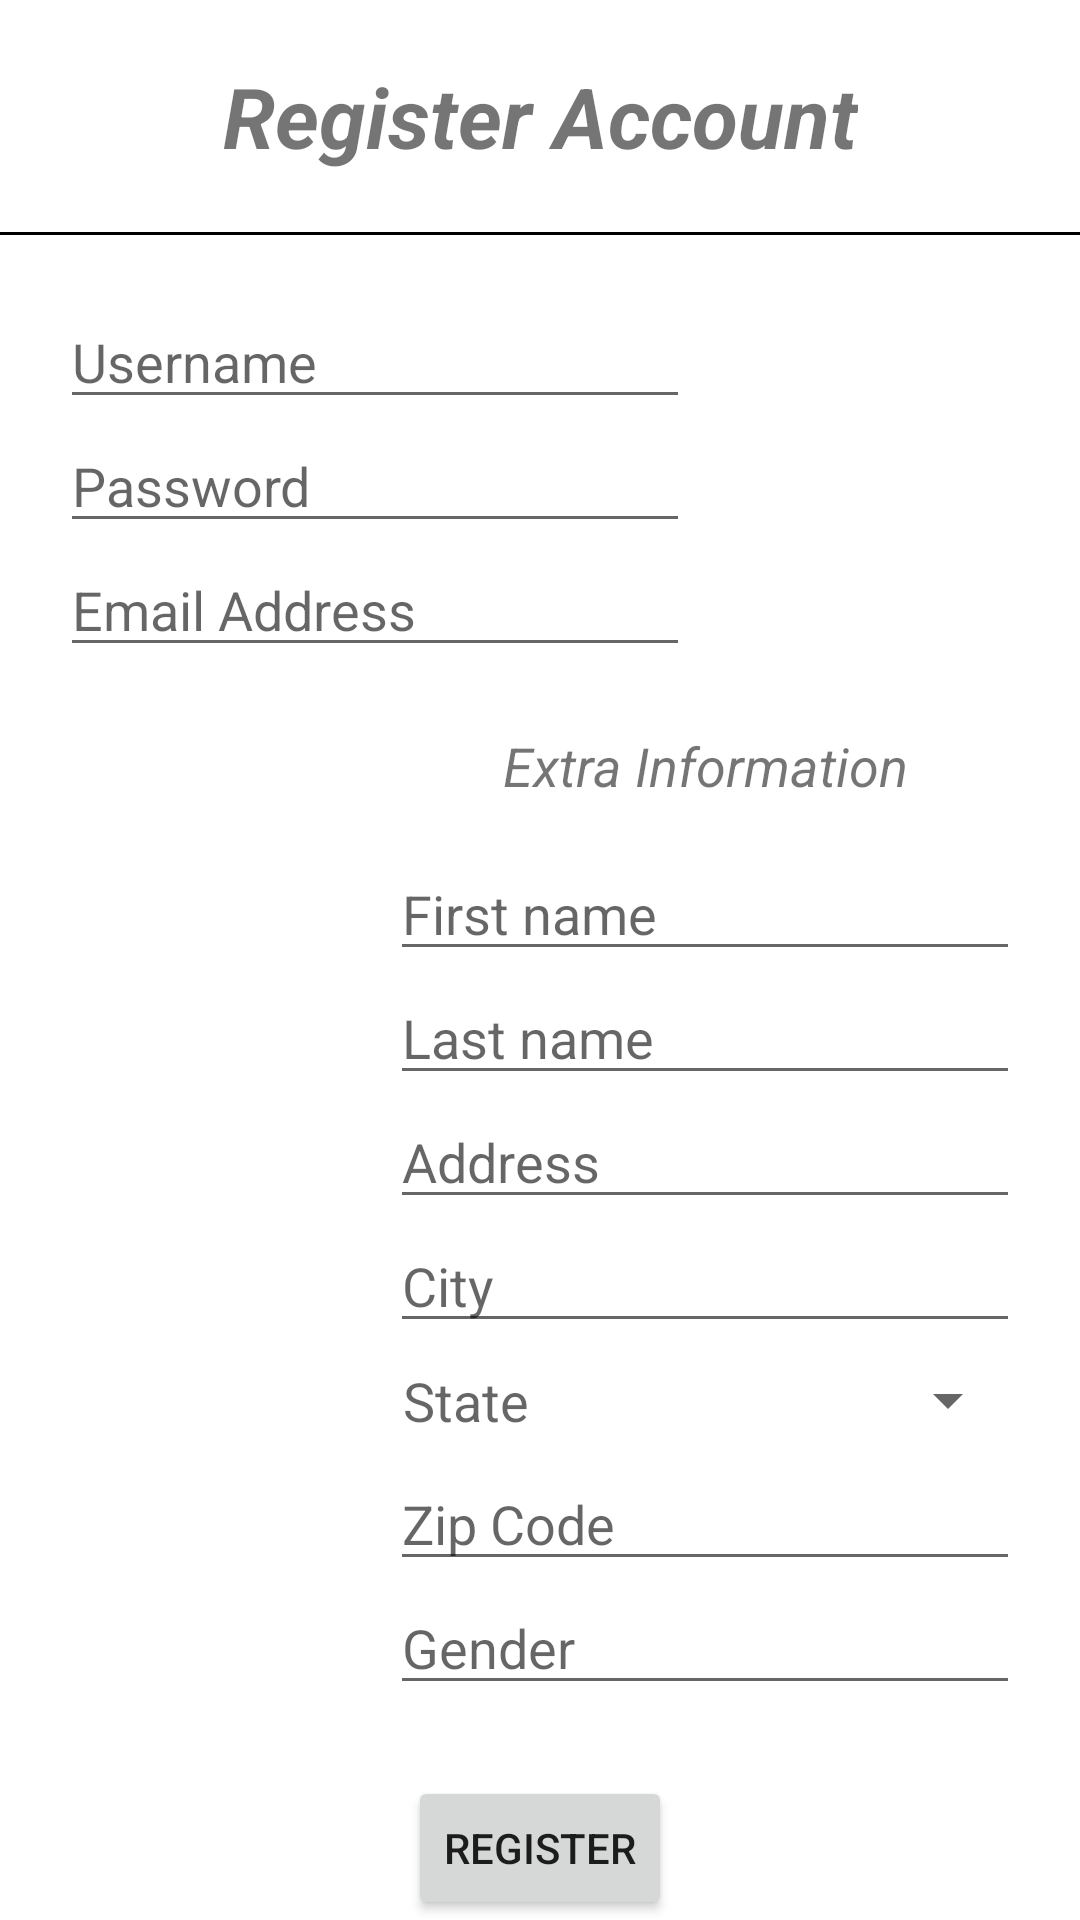

This screen was rendered from an Android layout file. Write that file and the resources it references.
<!-- AndroidManifest.xml: application theme Theme.Financio -->
<!-- res/layout/activity_register.xml -->
<?xml version="1.0" encoding="utf-8"?>
<androidx.constraintlayout.widget.ConstraintLayout xmlns:android="http://schemas.android.com/apk/res/android"
    xmlns:app="http://schemas.android.com/apk/res-auto"
    xmlns:tools="http://schemas.android.com/tools"
    android:layout_width="match_parent"
    android:layout_height="match_parent">

    <View
        android:id="@+id/line"
        android:layout_width="match_parent"
        android:layout_height="1dp"
        android:layout_marginTop="20dp"
        android:background="@android:color/black"
        app:layout_constraintEnd_toEndOf="parent"
        app:layout_constraintStart_toStartOf="parent"
        app:layout_constraintTop_toBottomOf="@+id/tvRegisterTag" />

    <EditText
        android:id="@+id/field_uname"
        android:layout_width="wrap_content"
        android:layout_height="wrap_content"
        android:ems="10"
        android:layout_marginTop="20dp"
        android:layout_marginLeft="20dp"
        android:hint="Username"
        android:inputType="textPersonName"
        app:layout_constraintStart_toStartOf="parent"
        app:layout_constraintTop_toBottomOf="@+id/line" />

    <EditText
        android:id="@+id/field_pword"
        android:layout_width="wrap_content"
        android:layout_height="wrap_content"
        android:ems="10"
        android:hint="Password"
        android:inputType="textPassword"
        app:layout_constraintStart_toStartOf="@+id/field_uname"
        app:layout_constraintTop_toBottomOf="@+id/field_uname" />

    <Spinner
        android:id="@+id/spinner_state"
        android:layout_width="138dp"
        android:layout_height="38dp"
        android:entries="@array/states"
        app:layout_constraintEnd_toEndOf="@+id/field_city"
        app:layout_constraintTop_toBottomOf="@+id/field_city" />

    <EditText
        android:id="@+id/field_email"
        android:layout_width="wrap_content"
        android:layout_height="wrap_content"
        android:ems="10"
        android:hint="Email Address"
        android:inputType="textPersonName"
        app:layout_constraintStart_toStartOf="@+id/field_pword"
        app:layout_constraintTop_toBottomOf="@+id/field_pword" />

    <EditText
        android:id="@+id/field_fname"
        android:layout_width="wrap_content"
        android:layout_height="wrap_content"
        android:layout_marginRight="20dp"
        android:layout_marginTop="60dp"
        android:ems="10"
        android:hint="First name"
        android:inputType="textPersonName"
        app:layout_constraintEnd_toEndOf="parent"
        app:layout_constraintTop_toBottomOf="@+id/field_email" />

    <EditText
        android:id="@+id/field_lname"
        android:layout_width="wrap_content"
        android:layout_height="wrap_content"
        android:ems="10"
        android:hint="Last name"
        android:inputType="textPersonName"
        app:layout_constraintStart_toStartOf="@+id/field_fname"
        app:layout_constraintTop_toBottomOf="@+id/field_fname" />

    <EditText
        android:id="@+id/field_city"
        android:layout_width="wrap_content"
        android:layout_height="wrap_content"
        android:ems="10"
        android:hint="City"
        android:inputType="textPersonName"
        app:layout_constraintStart_toStartOf="@+id/field_address"
        app:layout_constraintTop_toBottomOf="@+id/field_address" />

    <EditText
        android:id="@+id/field_zip"
        android:layout_width="wrap_content"
        android:layout_height="wrap_content"
        android:ems="10"
        android:hint="Zip Code"
        android:inputType="number"
        app:layout_constraintStart_toStartOf="@+id/field_city"
        app:layout_constraintTop_toBottomOf="@+id/spinner_state" />

    <EditText
        android:id="@+id/field_address"
        android:layout_width="wrap_content"
        android:layout_height="wrap_content"
        android:ems="10"
        android:hint="Address"
        android:inputType="textPersonName"
        app:layout_constraintStart_toStartOf="@+id/field_lname"
        app:layout_constraintTop_toBottomOf="@+id/field_lname" />

    <Button
        android:id="@+id/realregister"
        android:layout_width="wrap_content"
        android:layout_height="wrap_content"
        android:onClick="registerAccount"
        android:text="Register"
        app:layout_constraintBottom_toBottomOf="parent"
        app:layout_constraintEnd_toEndOf="parent"
        app:layout_constraintStart_toStartOf="parent" />

    <TextView
        android:id="@+id/tvRegisterTag"
        android:layout_width="wrap_content"
        android:layout_height="wrap_content"
        android:layout_marginTop="20dp"
        android:text="Register Account"
        android:textSize="28sp"
        android:textStyle="italic|bold"
        app:layout_constraintEnd_toEndOf="parent"
        app:layout_constraintStart_toStartOf="parent"
        app:layout_constraintTop_toTopOf="parent" />

    <TextView
        android:id="@+id/tvExtraInfo"
        android:layout_width="wrap_content"
        android:layout_height="wrap_content"
        android:text="Extra Information"
        android:textSize="18sp"
        android:textStyle="italic"
        android:layout_marginBottom="15dp"
        app:layout_constraintBottom_toTopOf="@+id/field_fname"
        app:layout_constraintEnd_toEndOf="@+id/field_fname"
        app:layout_constraintStart_toStartOf="@+id/field_fname" />

    <TextView
        android:id="@+id/tvEnterState"
        android:layout_width="wrap_content"
        android:layout_height="wrap_content"
        android:hint=" State"
        android:textSize="18sp"
        app:layout_constraintBottom_toTopOf="@+id/field_zip"
        app:layout_constraintStart_toStartOf="@+id/field_city"
        app:layout_constraintTop_toBottomOf="@+id/field_city" />

    <EditText
        android:id="@+id/field_gender"
        android:layout_width="wrap_content"
        android:layout_height="wrap_content"
        android:ems="10"
        android:inputType="textPersonName"
        android:hint="Gender"
        app:layout_constraintStart_toStartOf="@+id/field_zip"
        app:layout_constraintTop_toBottomOf="@+id/field_zip" />

</androidx.constraintlayout.widget.ConstraintLayout>
<!-- resources referenced by this layout -->
<resources>
  <string-array name="states">
          <item />
          <item>Alabama</item>
          <item>Alaska</item>
          <item>American Samoa</item>
          <item>Arizona</item>
          <item>Arkansas</item>
          <item>California</item>
          <item>Colorado</item>
          <item>Connecticut</item>
          <item>Delaware</item>
          <item>District of Columbia</item>
          <item>Florida</item>
          <item>Georgia</item>
          <item>Guam</item>
          <item>Hawaii</item>
          <item>Idaho</item>
          <item>Illinois</item>
          <item>Indiana</item>
          <item>Iowa</item>
          <item>Kansas</item>
          <item>Kentucky</item>
          <item>Louisiana</item>
          <item>Maine</item>
          <item>Maryland</item>
          <item>Massachusetts</item>
          <item>Michigan</item>
          <item>Minnesota</item>
          <item>Mississippi</item>
          <item>Missouri</item>
          <item>Montana</item>
          <item>Nebraska</item>
          <item>Nevada</item>
          <item>New Hampshire</item>
          <item>New Jersey</item>
          <item>New Mexico</item>
          <item>New York</item>
          <item>North Carolina</item>
          <item>North Dakota</item>
          <item>Northern Marianas Islands</item>
          <item>Ohio</item>
          <item>Oklahoma</item>
          <item>Oregon</item>
          <item>Pennsylvania</item>
          <item>Puerto Rico</item>
          <item>Rhode Island</item>
          <item>South Carolina</item>
          <item>South Dakota</item>
          <item>Tennessee</item>
          <item>Texas</item>
          <item>Utah</item>
          <item>Vermont</item>
          <item>Virginia</item>
          <item>Virgin Islands</item>
          <item>Washington</item>
          <item>West Virginia</item>
          <item>Wisconsin</item>
          <item>Wyoming</item>
      </string-array>
  <style name="Theme.Financio" parent="Theme.MaterialComponents.DayNight.DarkActionBar">
          
          <item name="colorPrimary">@color/purple_500</item>
          <item name="colorPrimaryVariant">@color/purple_700</item>
          <item name="colorOnPrimary">@color/white</item>
          
          <item name="colorSecondary">@color/teal_200</item>
          <item name="colorSecondaryVariant">@color/teal_700</item>
          <item name="colorOnSecondary">@color/black</item>
          
          <item name="android:statusBarColor" tools:targetApi="l">?attr/colorPrimaryVariant</item>
          
      </style>
  <!-- not gathered from this repository: default colours our renderer supplied (Android Studio template values) -->
  <color name="purple_500">#FF6200EE</color>
  <color name="purple_700">#FF3700B3</color>
  <color name="teal_200">#FF03DAC5</color>
  <color name="teal_700">#FF018786</color>
  <color name="black">#FF000000</color>
  <color name="white">#FFFFFFFF</color>
</resources>
